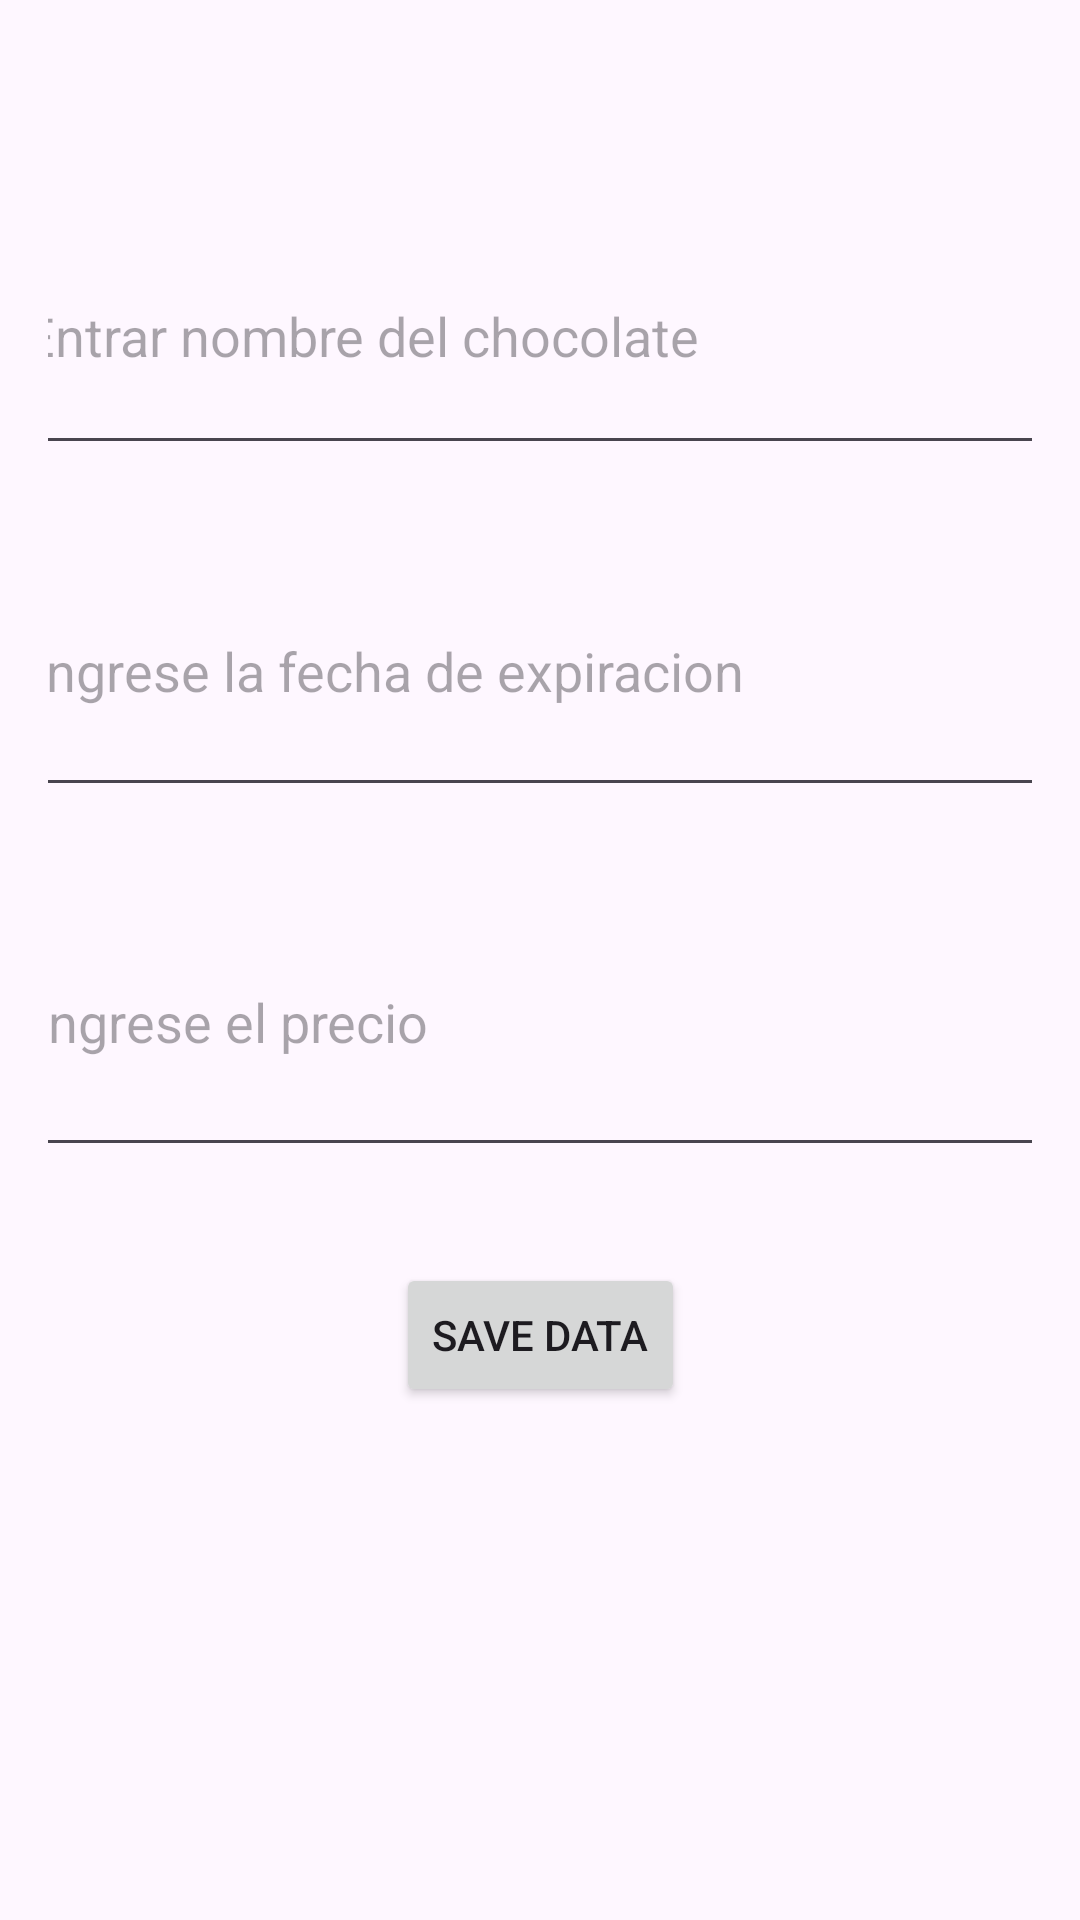

Layout XML and referenced resources for this Android screen:
<!-- AndroidManifest.xml: application theme Theme.LabFirebase -->
<!-- res/layout/activity_insertion.xml -->
<?xml version="1.0" encoding="utf-8"?>
<androidx.constraintlayout.widget.ConstraintLayout xmlns:android="http://schemas.android.com/apk/res/android"
    xmlns:app="http://schemas.android.com/apk/res-auto"
    xmlns:tools="http://schemas.android.com/tools"
    android:layout_width="match_parent"
    android:layout_height="match_parent"
    android:padding="16dp"
    >

    <EditText
        android:id="@+id/etEmpName"
        android:layout_width="353dp"
        android:layout_height="89dp"
        android:layout_marginTop="50dp"
        android:ems="10"
        android:hint="Entrar nombre del chocolate"
        android:inputType="textPersonName"
        app:layout_constraintEnd_toEndOf="parent"
        app:layout_constraintStart_toStartOf="parent"
        app:layout_constraintTop_toTopOf="parent" />

    <EditText
        android:id="@+id/etEmpAge"
        android:layout_width="348dp"
        android:layout_height="94dp"
        android:layout_marginTop="20dp"
        android:ems="10"
        android:hint="Ingrese la fecha de expiracion"
        android:inputType="textPersonName"
        app:layout_constraintEnd_toEndOf="parent"
        app:layout_constraintStart_toStartOf="parent"
        app:layout_constraintTop_toBottomOf="@+id/etEmpName" />

    <EditText
        android:id="@+id/etEmpSalary"
        android:layout_width="347dp"
        android:layout_height="100dp"
        android:layout_marginTop="20dp"
        android:ems="10"
        android:hint="Ingrese el precio"
        android:inputType="textPersonName"
        app:layout_constraintEnd_toEndOf="parent"
        app:layout_constraintStart_toStartOf="parent"
        app:layout_constraintTop_toBottomOf="@+id/etEmpAge" />

    <Button
        android:id="@+id/btnSave"
        android:layout_width="wrap_content"
        android:layout_height="wrap_content"
        android:layout_marginTop="32dp"
        android:text="Save Data"
        app:layout_constraintEnd_toEndOf="parent"
        app:layout_constraintStart_toStartOf="parent"
        app:layout_constraintTop_toBottomOf="@+id/etEmpSalary" />
</androidx.constraintlayout.widget.ConstraintLayout>
<!-- resources referenced by this layout -->
<resources>
  <style name="Theme.LabFirebase" parent="Base.Theme.LabFirebase" />
  <style name="Base.Theme.LabFirebase" parent="Theme.Material3.DayNight.NoActionBar">
          
          
      </style>
</resources>
